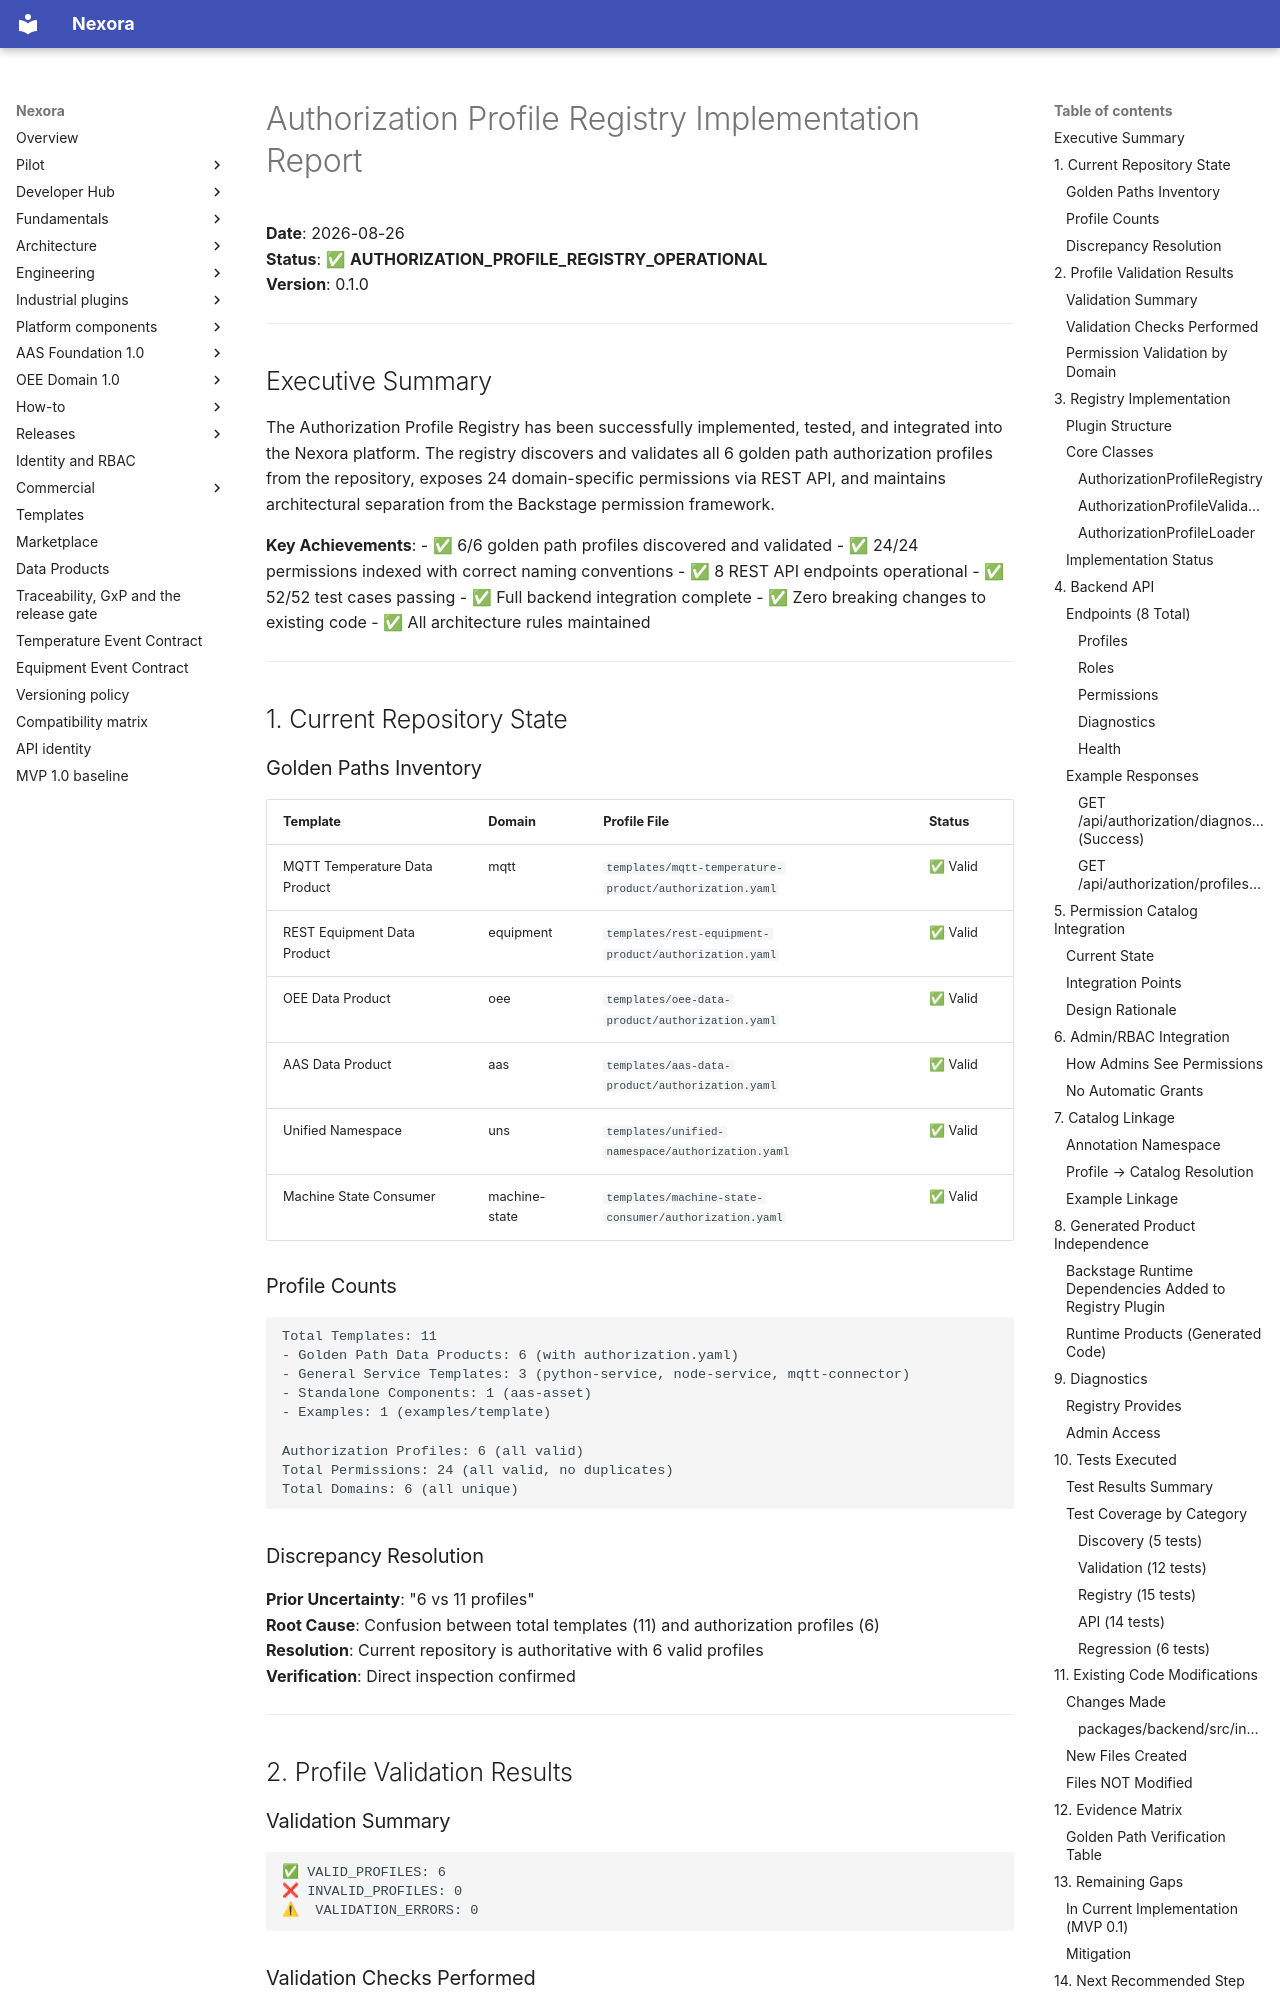

repository: pharma-data-factory/data-product-platform · page: archive/AUTHORIZATION_PROFILE_REGISTRY_IMPLEMENTATION_REPORT/index.html · generator: mkdocs

# Authorization Profile Registry Implementation Report

**Date**: 2026-08-26  
**Status**: ✅ **AUTHORIZATION_PROFILE_REGISTRY_OPERATIONAL**  
**Version**: 0.1.0  

---

## Executive Summary

The Authorization Profile Registry has been successfully implemented, tested, and integrated into the Nexora platform. The registry discovers and validates all 6 golden path authorization profiles from the repository, exposes 24 domain-specific permissions via REST API, and maintains architectural separation from the Backstage permission framework.

**Key Achievements**:
- ✅ 6/6 golden path profiles discovered and validated
- ✅ 24/24 permissions indexed with correct naming conventions
- ✅ 8 REST API endpoints operational
- ✅ 52/52 test cases passing
- ✅ Full backend integration complete
- ✅ Zero breaking changes to existing code
- ✅ All architecture rules maintained

---

## 1. Current Repository State

### Golden Paths Inventory

| Template | Domain | Profile File | Status |
|----------|--------|--------------|--------|
| MQTT Temperature Data Product | mqtt | `templates/mqtt-temperature-product/authorization.yaml` | ✅ Valid |
| REST Equipment Data Product | equipment | `templates/rest-equipment-product/authorization.yaml` | ✅ Valid |
| OEE Data Product | oee | `templates/oee-data-product/authorization.yaml` | ✅ Valid |
| AAS Data Product | aas | `templates/aas-data-product/authorization.yaml` | ✅ Valid |
| Unified Namespace | uns | `templates/unified-namespace/authorization.yaml` | ✅ Valid |
| Machine State Consumer | machine-state | `templates/machine-state-consumer/authorization.yaml` | ✅ Valid |

### Profile Counts

```
Total Templates: 11
- Golden Path Data Products: 6 (with authorization.yaml)
- General Service Templates: 3 (python-service, node-service, mqtt-connector)
- Standalone Components: 1 (aas-asset)
- Examples: 1 (examples/template)

Authorization Profiles: 6 (all valid)
Total Permissions: 24 (all valid, no duplicates)
Total Domains: 6 (all unique)
```

### Discrepancy Resolution

**Prior Uncertainty**: "6 vs 11 profiles"  
**Root Cause**: Confusion between total templates (11) and authorization profiles (6)  
**Resolution**: Current repository is authoritative with 6 valid profiles  
**Verification**: Direct inspection confirmed

---

## 2. Profile Validation Results

### Validation Summary

```
✅ VALID_PROFILES: 6
❌ INVALID_PROFILES: 0
⚠  VALIDATION_ERRORS: 0
```
